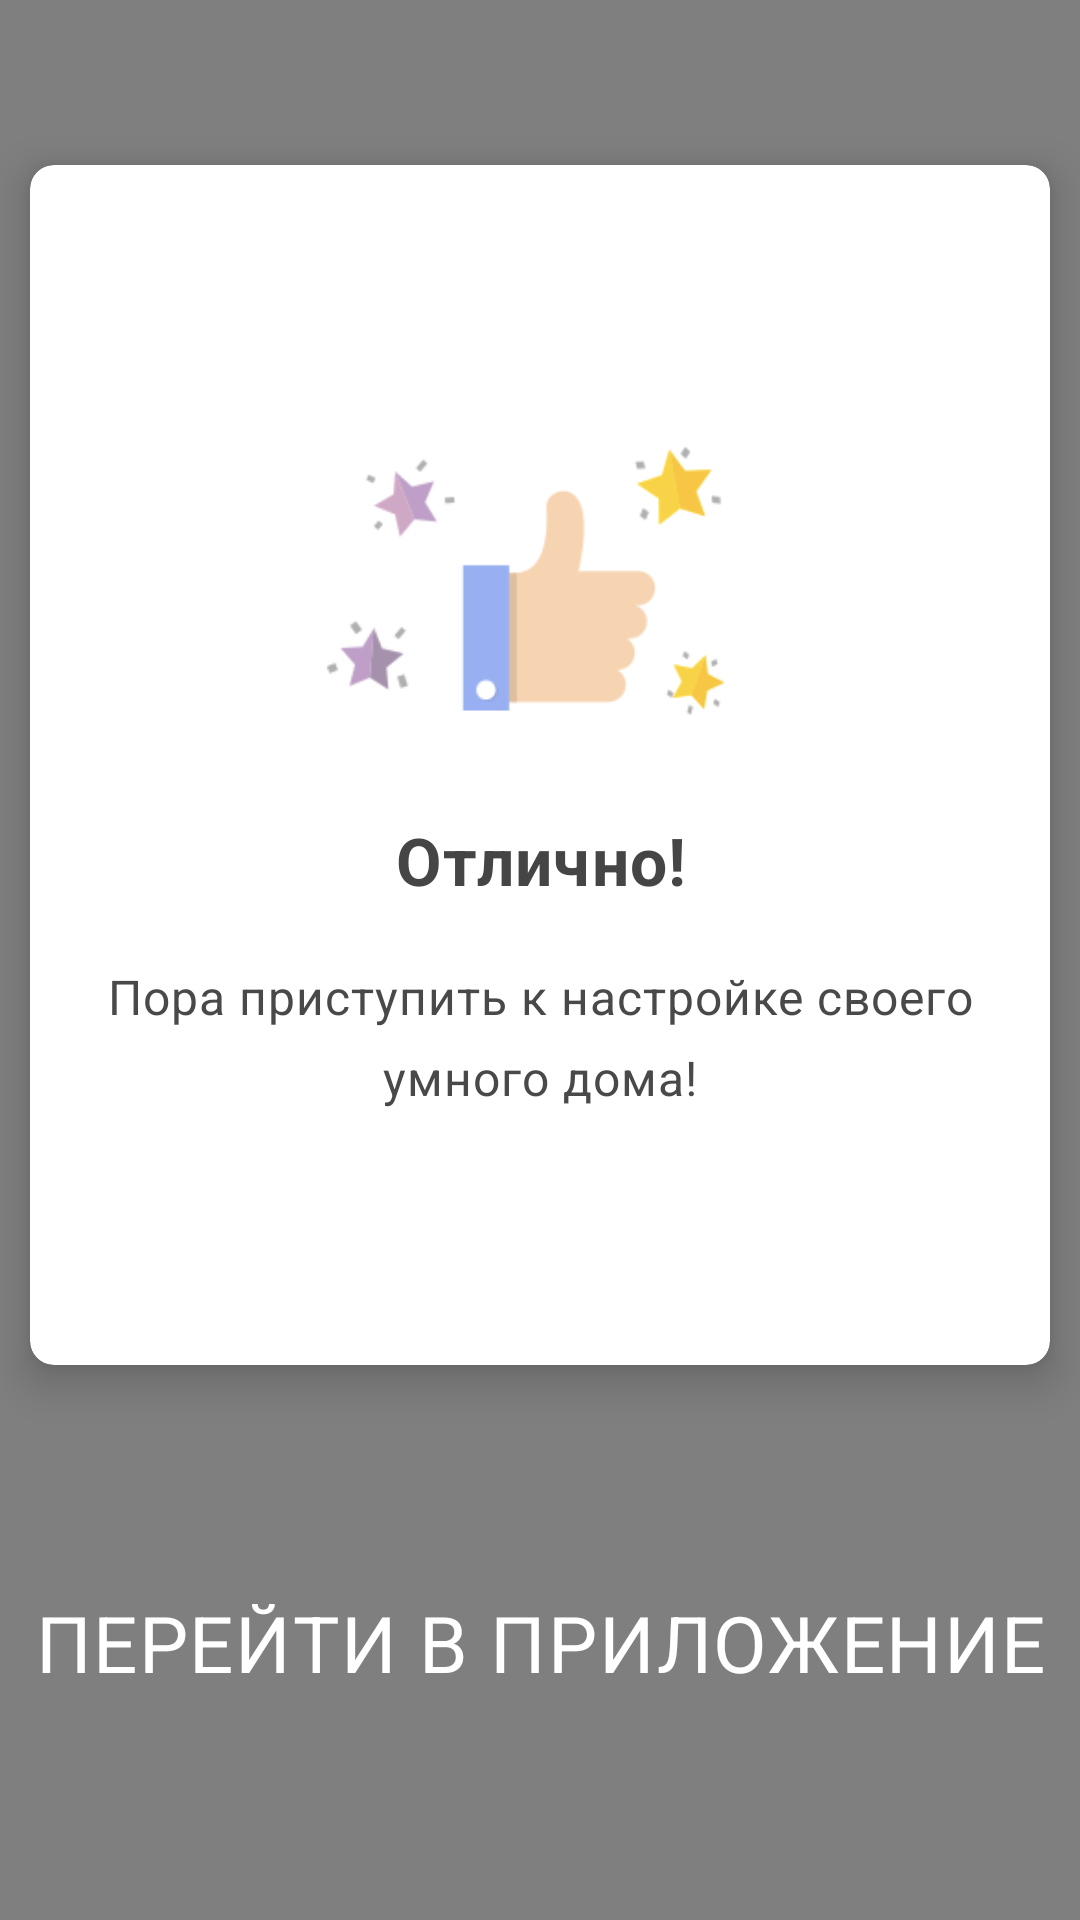

Produce the Android XML layout that renders to this screen, including the resource entries it uses.
<!-- AndroidManifest.xml: application theme AppTheme -->
<!-- res/layout/fragment_onboarding_finish.xml -->
<?xml version="1.0" encoding="utf-8"?>
<android.support.constraint.ConstraintLayout
        xmlns:android="http://schemas.android.com/apk/res/android"
        xmlns:app="http://schemas.android.com/apk/res-auto"
        android:layout_width="match_parent"
        android:background="@color/colorPrimary"
        android:layout_height="match_parent">

    <com.airbnb.lottie.LottieAnimationView
            android:id="@+id/lottieConfetti"
            android:layout_width="match_parent"
            android:layout_height="match_parent"
            app:lottie_autoPlay="false"
            android:layout_gravity="center"
            app:lottie_rawRes="@raw/confetti"/>

    <android.support.v7.widget.CardView
            android:id="@+id/titleContainer"
            app:layout_constraintTop_toTopOf="parent"
            app:layout_constraintRight_toRightOf="parent"
            app:layout_constraintLeft_toLeftOf="parent"
            app:layout_constraintBottom_toTopOf="@+id/loginBtn"
            app:cardElevation="8dp"
            app:cardCornerRadius="8dp"
            android:layout_width="340dp"
            android:layout_height="400dp" app:layout_constraintVertical_bias="0.22000003">

        <LinearLayout
                android:orientation="vertical"
                android:layout_width="wrap_content"
                android:layout_margin="10dp"
                android:layout_gravity="center"
                android:layout_height="wrap_content">

            <ImageView
                    android:id="@+id/iconView"
                    android:layout_width="wrap_content"
                    android:layout_marginTop="20dp"
                    android:layout_gravity="center_horizontal"
                    android:src="@drawable/conrats"
                    android:scaleType="centerCrop"
                    android:layout_height="wrap_content"/>

            <TextView
                    android:layout_marginTop="20dp"
                    android:layout_width="wrap_content"
                    android:layout_height="wrap_content"
                    android:textSize="22sp"
                    android:fontFamily="sans-serif"
                    android:layout_gravity="center"
                    android:textStyle="bold"
                    android:textColor="#454545"
                    android:letterSpacing="0.02"
                    android:lineSpacingExtra="4sp"
                    android:gravity="center_horizontal"
                    android:text="Отлично!"/>

            <TextView
                    android:layout_marginTop="20dp"
                    android:layout_marginLeft="10dp"
                    android:layout_marginRight="10dp"
                    android:layout_marginBottom="20dp"
                    android:layout_width="wrap_content"
                    android:layout_height="wrap_content"
                    android:textSize="16sp"
                    android:fontFamily="sans-serif"
                    android:textStyle="normal"
                    android:textColor="#494949"
                    android:letterSpacing="0.02"
                    android:lineSpacingExtra="8sp"
                    android:gravity="center_horizontal"
                    android:text="Пора приступить к настройке своего умного дома!"/>
        </LinearLayout>
    </android.support.v7.widget.CardView>


    <TextView
            app:layout_constraintRight_toRightOf="parent"
            app:layout_constraintLeft_toLeftOf="parent"
            app:layout_constraintTop_toBottomOf="@id/titleContainer"
            app:layout_constraintBottom_toBottomOf="parent"
            android:layout_marginTop="20dp"
            android:layout_marginLeft="10dp"
            android:layout_marginRight="10dp"
            android:layout_marginBottom="20dp"
            android:layout_width="wrap_content"
            android:layout_height="wrap_content"
            android:textSize="26sp"
            android:fontFamily="sans-serif"
            android:textStyle="normal"
            android:textColor="@color/next_btn_color"
            android:id="@+id/loginBtn"
            android:letterSpacing="0.02"
            android:lineSpacingExtra="8sp"
            android:gravity="center_horizontal"
            android:text="ПЕРЕЙТИ В ПРИЛОЖЕНИЕ"/>

</android.support.constraint.ConstraintLayout>
<!-- resources referenced by this layout -->
<resources>
  <color name="colorPrimary">#5187ec</color>
  <!-- drawable conrats: png bitmap (drawable-nodpi, 36017 bytes) -->
  <style name="AppTheme" parent="Theme.AppCompat.Light.NoActionBar">
          
          <item name="colorPrimary">@color/colorPrimary</item>
          <item name="colorPrimaryDark">@color/colorPrimaryDark</item>
          <item name="colorAccent">@color/colorAccent</item>
      </style>
  <color name="colorPrimaryDark">#336bd3</color>
  <color name="colorAccent">#ffffffff</color>
</resources>
